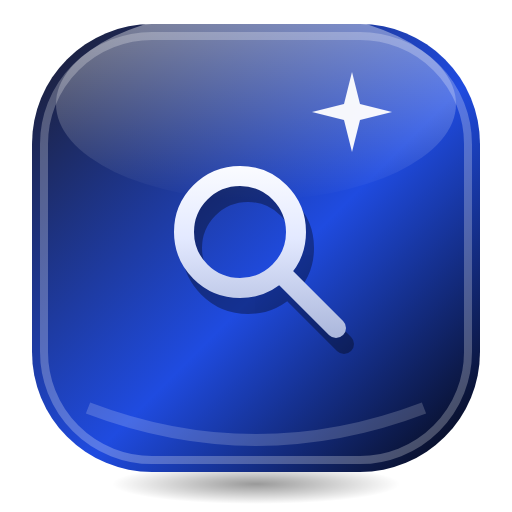
t = 0.00 s
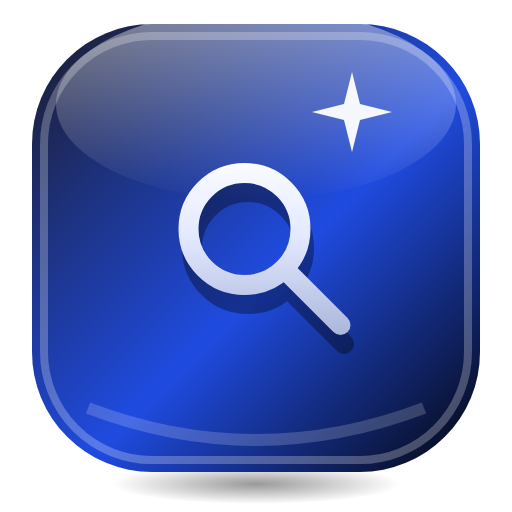
t = 0.56 s
t = 0.94 s: frame unchanged from t = 0.56 s, image omitted
t = 1.50 s: frame unchanged from t = 0.00 s, image omitted
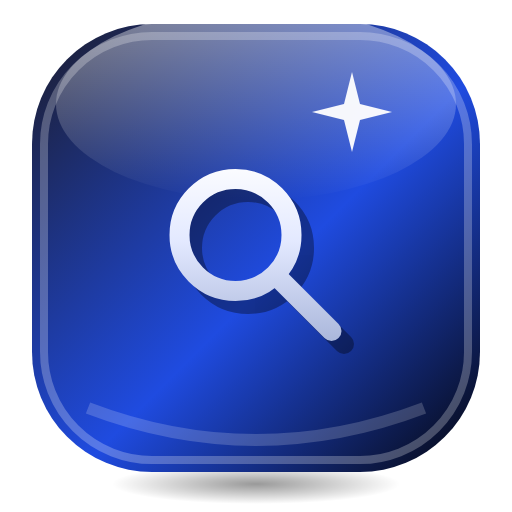
t = 2.06 s
t = 2.44 s: frame unchanged from t = 2.06 s, image omitted

The animated SVG that drew these frames (rendered in a browser with its animation timeline set to each time). Animation: 1 SMIL element (animateTransform=1); one cycle of 3.00 s, repeats indefinitely.

<svg xmlns="http://www.w3.org/2000/svg" viewBox="0 0 128 128" width="128" height="128">
<defs>
<linearGradient id="p" x1="0" y1="0" x2="1" y2="1"><stop offset="0" stop-color="#1C1C2B"/><stop offset="0.55" stop-color="#1F4BE0"/><stop offset="1" stop-color="#05050A"/></linearGradient>
<linearGradient id="a" gradientUnits="userSpaceOnUse" x1="0" y1="8" x2="0" y2="56"><stop offset="0" stop-color="#FFFFFF"/><stop offset="0.45" stop-color="#E3E9FF"/><stop offset="1" stop-color="#A7B4D9"/></linearGradient>
<linearGradient id="h" x1="0" y1="0" x2="0" y2="1"><stop offset="0" stop-color="#FFFFFF" stop-opacity="0.9"/><stop offset="1" stop-color="#FFFFFF" stop-opacity="0"/></linearGradient>
<radialGradient id="s"><stop offset="0" stop-color="#000" stop-opacity="0.4"/><stop offset="1" stop-color="#000" stop-opacity="0"/></radialGradient>
</defs>

<ellipse cx="64" cy="121" rx="36" ry="5" fill="url(#s)"/>
<rect x="8" y="6" width="112" height="112" rx="30" fill="url(#p)"/>
<rect x="11" y="9" width="106" height="106" rx="27" fill="none" stroke="#FFFFFF" stroke-opacity="0.25" stroke-width="2"/>
<ellipse cx="64" cy="26" rx="50" ry="24" fill="url(#h)" opacity="0.5"/>
<path d="M22 102 Q64 118 106 102" fill="none" stroke="#FFFFFF" stroke-opacity="0.18" stroke-width="3"/>
<path d="M88 18 L90 26 L98 28 L90 30 L88 38 L86 30 L78 28 L86 26 Z" fill="#FFFFFF" opacity="0.95"/>
<g transform="translate(64 62)"><g><g transform="translate(-32 -32)">
<g transform="translate(2 4)" opacity="0.35"><circle cx="28" cy="28" r="14" fill="none" stroke="#000000" stroke-width="5"/><path d="M38 38 L52 52" fill="none" stroke="#000000" stroke-width="5" stroke-linecap="round" stroke-linejoin="round"/></g><g transform="translate(32 32)"><g><animateTransform attributeName="transform" type="translate" values="0 0;1.5 -1;0 0;-1.5 1;0 0" dur="3s" repeatCount="indefinite"/><g transform="translate(-32 -32)">
<circle cx="28" cy="28" r="14" fill="none" stroke="url(#a)" stroke-width="5"/><path d="M38 38 L52 52" fill="none" stroke="url(#a)" stroke-width="5" stroke-linecap="round" stroke-linejoin="round"/>
</g></g></g></g></g></g>
</svg>
